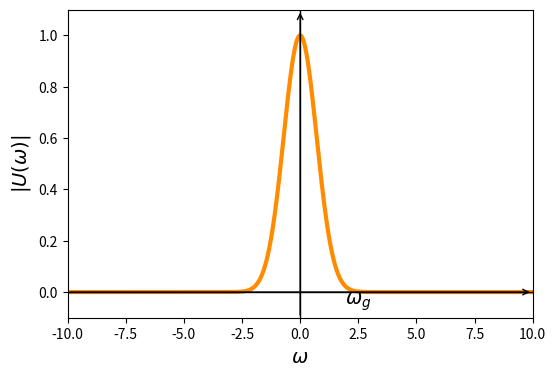

Generate this figure with matplotlib:
import numpy as np
import matplotlib.pyplot as plt

# Daten generieren
x = np.linspace(-10, 10, 1000)
y = np.exp(-x**2)

# Plot-Stil anpassen
plt.figure(figsize=(6, 4))
plt.plot(x, y, color='darkorange', linewidth=3)

# Achsenbeschriftungen mit LaTeX
plt.xlabel(r'$\omega$', fontsize=14)
plt.ylabel(r'$|U(\omega)|$', fontsize=14)

# Achsen verschieben (um sie wie Pfeile wirken zu lassen)
plt.axhline(0, color='black', linewidth=1)
plt.axvline(0, color='black', linewidth=1)

# Pfeilspitzen an den Achsen
plt.xlim(-10, 10)
plt.ylim(-0.1, 1.1)
plt.annotate("", xy=(10, 0), xytext=(-10, 0), arrowprops=dict(arrowstyle="->", color='black'))
plt.annotate("", xy=(0, 1.1), xytext=(0, -0.1), arrowprops=dict(arrowstyle="->", color='black'))

# Markierung für ω_g
plt.text(2.5, -0.05, r'$\omega_g$', fontsize=14, ha='center')

# Keine Gitterlinien
plt.grid(False)

# Anzeigen
plt.show()
